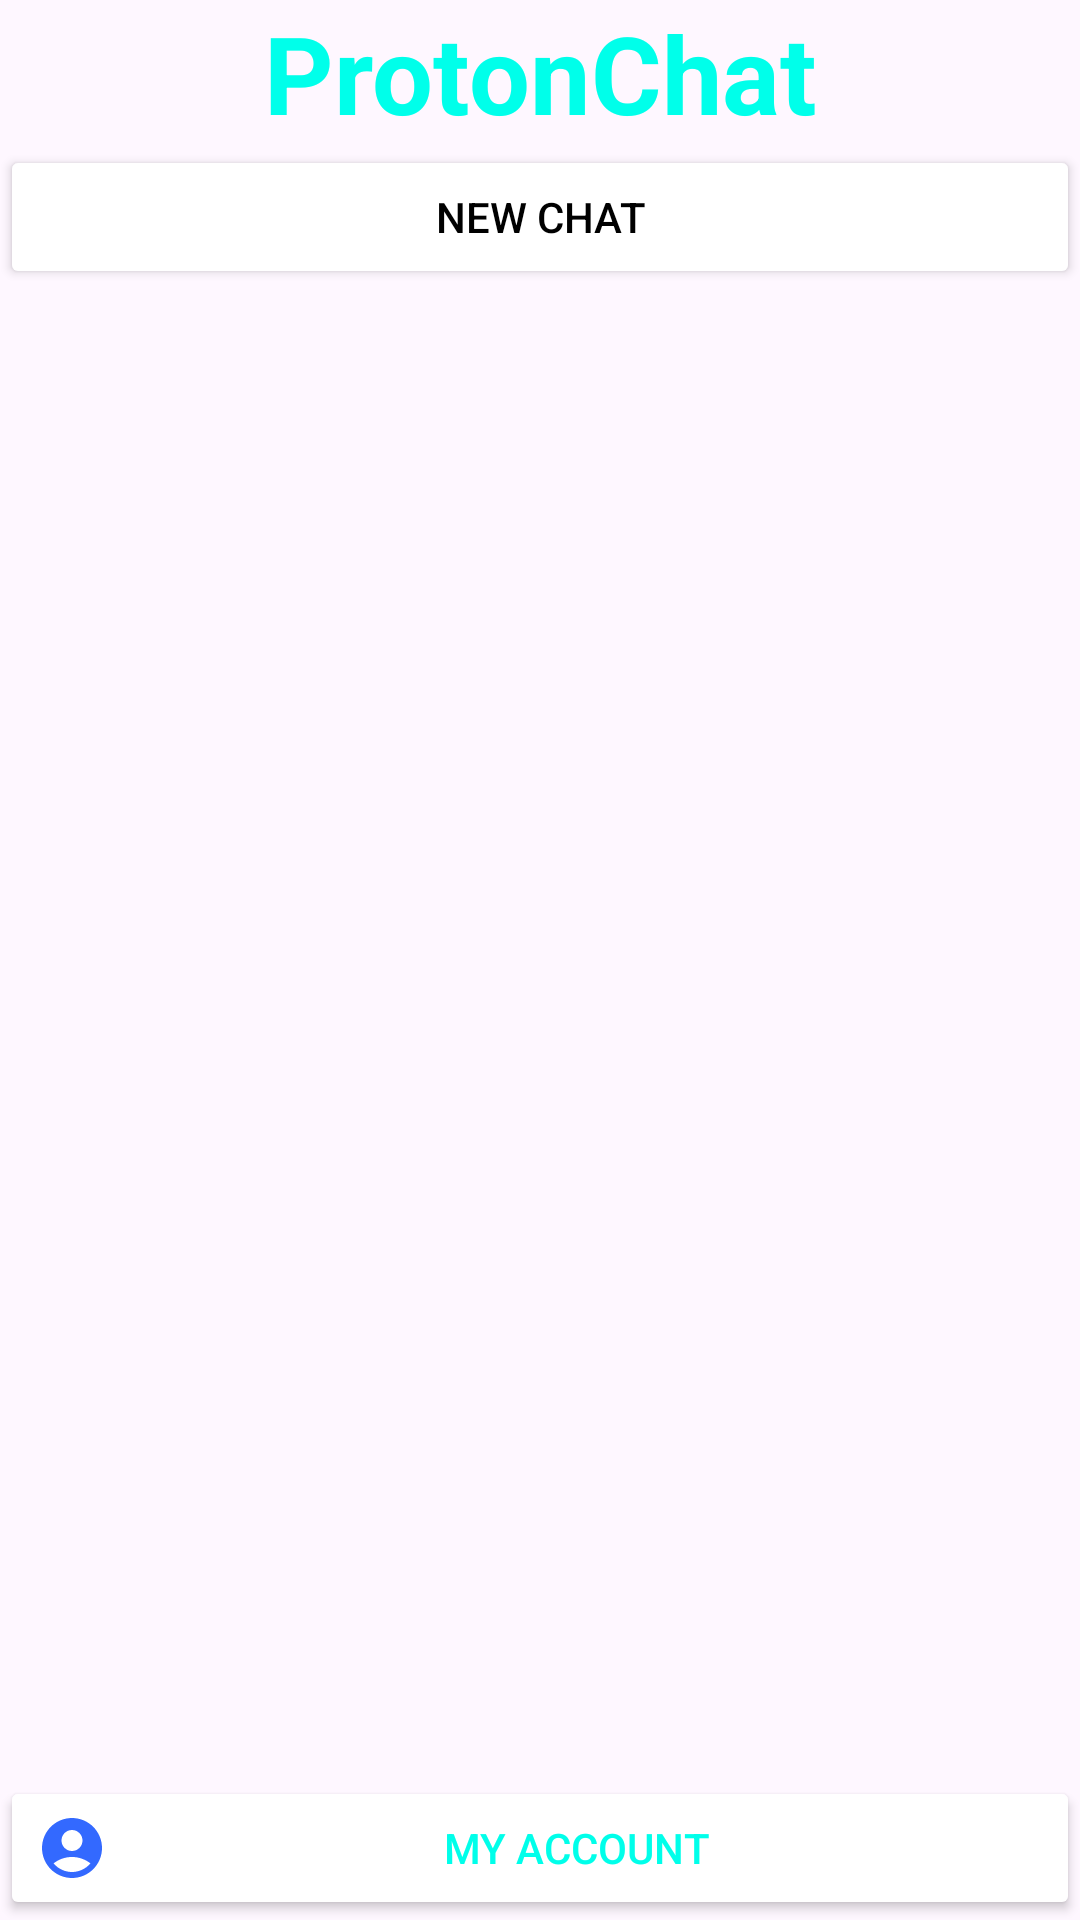

Android layout source for this screen:
<!-- AndroidManifest.xml: application theme Theme.AAD_Project -->
<!-- res/layout/activity_main2.xml -->
<?xml version="1.0" encoding="utf-8"?>
<androidx.constraintlayout.widget.ConstraintLayout xmlns:android="http://schemas.android.com/apk/res/android"
    xmlns:app="http://schemas.android.com/apk/res-auto"
    xmlns:tools="http://schemas.android.com/tools"
    android:id="@id/main"
    android:layout_width="match_parent"
    android:layout_height="match_parent"
    tools:context=".MainActivity2">

    <TextView
        android:id="@+id/text_view_title"
        android:layout_width="wrap_content"
        android:layout_height="wrap_content"
        android:gravity="center_horizontal"
        android:text="ProtonChat"
        android:textColor="@color/blue"
        android:textSize="36sp"
        android:textStyle="bold"
        app:layout_constraintBottom_toTopOf="@+id/button_new_chat"
        app:layout_constraintHorizontal_bias="0.5"
        app:layout_constraintLeft_toLeftOf="parent"
        app:layout_constraintRight_toRightOf="parent"
        app:layout_constraintTop_toTopOf="parent" />

    <Button
        android:id="@+id/button_new_chat"
        android:layout_width="match_parent"
        android:layout_height="wrap_content"
        android:backgroundTint="@color/colorButtonBackground"
        android:drawableLeft="@drawable/add_icon"
        android:text="New Chat"
        android:textColor="@color/black"
        app:layout_constraintBottom_toTopOf="@+id/recyclerView"
        app:layout_constraintHorizontal_bias="0.5"
        app:layout_constraintLeft_toLeftOf="parent"
        app:layout_constraintRight_toRightOf="parent"
        app:layout_constraintTop_toBottomOf="@+id/text_view_title" />


    <androidx.recyclerview.widget.RecyclerView
        android:id="@+id/recyclerView"
        android:layout_width="match_parent"
        android:layout_height="0dp"
        tools:listitem="@layout/recycler_row"
        app:layout_constraintBottom_toTopOf="@+id/button_my_account"
        app:layout_constraintEnd_toEndOf="parent"
        app:layout_constraintHorizontal_bias="0.5"
        app:layout_constraintStart_toStartOf="parent"
        app:layout_constraintTop_toBottomOf="@+id/button_new_chat">

    </androidx.recyclerview.widget.RecyclerView>

    <Button
        android:id="@+id/button_my_account"
        android:layout_width="match_parent"
        android:layout_height="wrap_content"
        android:backgroundTint="@color/white"
        android:drawableLeft="@drawable/baseline_account_circle_24"
        android:layerType="hardware"
        android:strokeWidth="@dimen/one_dp"
        android:text="My Account"
        android:textColor="@color/blue"
        app:layout_constraintBottom_toBottomOf="parent"
        app:layout_constraintEnd_toEndOf="parent"
        app:layout_constraintHorizontal_bias="0.5"
        app:layout_constraintStart_toStartOf="parent"
        app:layout_constraintTop_toBottomOf="@+id/recyclerView"
        app:strokeColor="@color/light_gray" />


</androidx.constraintlayout.widget.ConstraintLayout>

<!-- res/layout/recycler_row.xml (included above) -->
<?xml version="1.0" encoding="utf-8"?>
<androidx.constraintlayout.widget.ConstraintLayout xmlns:android="http://schemas.android.com/apk/res/android"
    xmlns:app="http://schemas.android.com/apk/res-auto"
    xmlns:tools="http://schemas.android.com/tools"
    android:layout_width="match_parent"
    android:layout_height="wrap_content"
    android:layout_gravity="start"
    android:backgroundTint="@color/blue"
    android:orientation="vertical"
    android:paddingStart="15dp"
    android:paddingEnd="15dp"
    app:cardBackgroundColor="@color/white">

    <androidx.cardview.widget.CardView
        android:id="@+id/card_id"
        android:layout_width="match_parent"
        android:layout_height="wrap_content"
        android:layout_gravity="start"
        android:layout_marginBottom="5dp"
        android:elevation="10dp"
        app:cardBackgroundColor="@color/white"
        app:cardCornerRadius="8dp"
        app:layout_constraintBottom_toBottomOf="parent"
        app:layout_constraintEnd_toEndOf="parent"
        app:layout_constraintHorizontal_bias="0.5"
        app:layout_constraintStart_toStartOf="parent"
        app:layout_constraintTop_toTopOf="parent"
        app:layout_constraintVertical_bias="0.5">

        <androidx.constraintlayout.widget.ConstraintLayout
            android:layout_width="match_parent"
            android:layout_height="match_parent">

            <ImageButton
                android:id="@+id/imageButton4"
                android:layout_width="wrap_content"
                android:layout_height="wrap_content"
                android:layout_gravity="start"
                android:layout_weight="1"
                android:backgroundTint="@color/white"
                android:clickable="true"
                android:scaleX="1.2"
                android:scaleY="1.2"
                app:layout_constraintBottom_toBottomOf="parent"
                app:layout_constraintEnd_toStartOf="@+id/textView2"
                app:layout_constraintStart_toStartOf="parent"
                app:layout_constraintTop_toTopOf="parent"
                app:srcCompat="@drawable/message"
                app:tint="@color/blue" />

            <TextView
                android:id="@+id/textView2"
                android:layout_width="0dp"
                android:layout_height="wrap_content"
                android:layout_gravity="center"
                android:layout_marginTop="5dp"
                android:onClick="delete"
                android:singleLine="true"
                android:text="Message"
                android:textAlignment="center"
                android:textColor="@color/black"
                android:textSize="20sp"
                app:layout_constraintBottom_toBottomOf="parent"
                app:layout_constraintEnd_toStartOf="@+id/imageButton5"
                app:layout_constraintStart_toEndOf="@+id/imageButton4"
                app:layout_constraintTop_toTopOf="parent" />

            <ImageButton
                android:id="@+id/imageButton5"
                android:layout_width="wrap_content"
                android:layout_height="wrap_content"
                android:layout_gravity="end"
                android:layout_weight="1"
                android:backgroundTint="@color/white"
                android:clickable="true"
                android:scaleX="1.2"
                android:scaleY="1.2"
                app:layout_constraintBottom_toBottomOf="parent"
                app:layout_constraintEnd_toEndOf="parent"
                app:layout_constraintStart_toEndOf="@+id/textView2"
                app:layout_constraintTop_toTopOf="parent"
                app:srcCompat="@drawable/delete"
                app:tint="@color/blue" />
        </androidx.constraintlayout.widget.ConstraintLayout>

    </androidx.cardview.widget.CardView>
</androidx.constraintlayout.widget.ConstraintLayout>
<!-- resources referenced by this layout -->
<resources>
  <color name="black">#FF000000</color>
  <color name="blue">#00FFEA</color>
  <color name="white">#FFFFFFFF</color>
  <!-- drawable baseline_account_circle_24 (drawable) -->
  <vector xmlns:android="http://schemas.android.com/apk/res/android" android:height="24dp" android:tint="#3369FF" android:viewportHeight="24" android:viewportWidth="24" android:width="24dp">
        
      <path android:fillColor="@android:color/white" android:pathData="M12,2C6.48,2 2,6.48 2,12s4.48,10 10,10s10,-4.48 10,-10S17.52,2 12,2zM12,6c1.93,0 3.5,1.57 3.5,3.5S13.93,13 12,13s-3.5,-1.57 -3.5,-3.5S10.07,6 12,6zM12,20c-2.03,0 -4.43,-0.82 -6.14,-2.88C7.55,15.8 9.68,15 12,15s4.45,0.8 6.14,2.12C16.43,19.18 14.03,20 12,20z"/>
      
  </vector>
  <!-- drawable baseline_delete_outline_24_blue (drawable) -->
  <vector xmlns:android="http://schemas.android.com/apk/res/android" android:height="24dp" android:tint="#3369FF" android:viewportHeight="24" android:viewportWidth="24" android:width="24dp">
        
      <path android:fillColor="@android:color/white" android:pathData="M6,19c0,1.1 0.9,2 2,2h8c1.1,0 2,-0.9 2,-2L18,7L6,7v12zM8,9h8v10L8,19L8,9zM15.5,4l-1,-1h-5l-1,1L5,4v2h14L19,4z"/>
      
  </vector>
  <!-- drawable delete (drawable) -->
  <vector xmlns:android="http://schemas.android.com/apk/res/android" android:height="24dp" android:tint="#000000" android:viewportHeight="24" android:viewportWidth="24" android:width="24dp">
  
      <path android:fillColor="@android:color/white" android:pathData="M6,19c0,1.1 0.9,2 2,2h8c1.1,0 2,-0.9 2,-2L18,7L6,7v12zM8,9h8v10L8,19L8,9zM15.5,4l-1,-1h-5l-1,1L5,4v2h14L19,4z"/>
  
  </vector>
  <!-- drawable message (drawable) -->
  <vector xmlns:android="http://schemas.android.com/apk/res/android" android:height="24dp" android:tint="#000000" android:viewportHeight="24" android:viewportWidth="24" android:width="24dp">
  
      <path android:fillColor="@android:color/white" android:pathData="M20,2L4,2c-1.1,0 -2,0.9 -2,2v18l4,-4h14c1.1,0 2,-0.9 2,-2L22,4c0,-1.1 -0.9,-2 -2,-2zM20,16L6,16l-2,2L4,4h16v12z"/>
  
  </vector>
  <style name="Theme.AAD_Project" parent="Base.Theme.AAD_Project" />
  <style name="Base.Theme.AAD_Project" parent="Theme.Material3.DayNight.NoActionBar">
          
          
      </style>
</resources>
